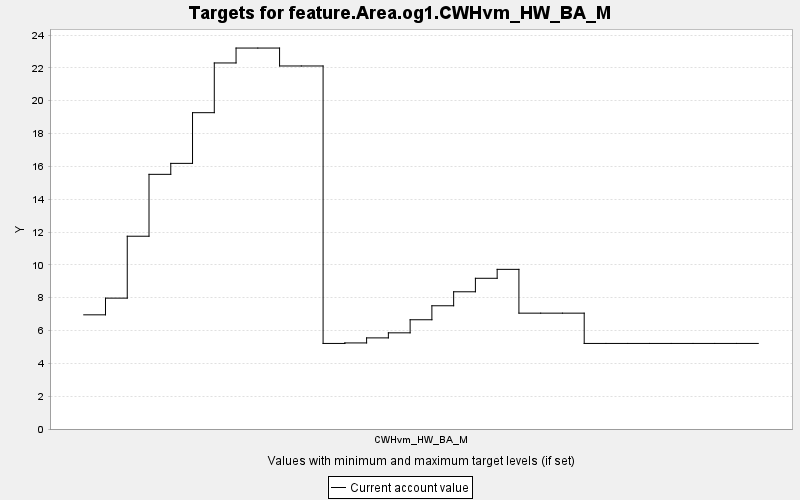

Data behind this chart, as committed beside it:
TARGET, PERIOD, YEAR, PERIODWIDTH, MINIMUM, MAXIMUM, MINWEIGHT, MAXWEIGHT, CURRENT, SUMMARY
feature.Area.og1.CWHvm_HW_BA_M, 0, 0, 10.0, 0.0, 10000, 1.0, 1.0, 6.955, 0.0
feature.Area.og1.CWHvm_HW_BA_M, 1, 10, 10.0, 0.0, 10000, 1.0, 1.0, 7.972, 0.0
feature.Area.og1.CWHvm_HW_BA_M, 2, 20, 10.0, 0.0, 10000, 1.0, 1.0, 11.74, 0.0
feature.Area.og1.CWHvm_HW_BA_M, 3, 30, 10.0, 0.0, 10000, 1.0, 1.0, 15.51, 0.0
feature.Area.og1.CWHvm_HW_BA_M, 4, 40, 10.0, 0.0, 10000, 1.0, 1.0, 16.18, 0.0
feature.Area.og1.CWHvm_HW_BA_M, 5, 50, 10.0, 0.0, 10000, 1.0, 1.0, 19.27, 0.0
feature.Area.og1.CWHvm_HW_BA_M, 6, 60, 10.0, 0.0, 10000, 1.0, 1.0, 22.3, 0.0
feature.Area.og1.CWHvm_HW_BA_M, 7, 70, 10.0, 0.0, 10000, 1.0, 1.0, 23.21, 0.0
feature.Area.og1.CWHvm_HW_BA_M, 8, 80, 10.0, 0.0, 10000, 1.0, 1.0, 23.21, 0.0
feature.Area.og1.CWHvm_HW_BA_M, 9, 90, 10.0, 0.0, 10000, 1.0, 1.0, 22.11, 0.0
feature.Area.og1.CWHvm_HW_BA_M, 10, 100, 10.0, 0.0, 10000, 1.0, 1.0, 22.11, 0.0
feature.Area.og1.CWHvm_HW_BA_M, 11, 110, 10.0, 0.0, 10000, 1.0, 1.0, 5.212, 0.0
feature.Area.og1.CWHvm_HW_BA_M, 12, 120, 10.0, 0.0, 10000, 1.0, 1.0, 5.243, 0.0
feature.Area.og1.CWHvm_HW_BA_M, 13, 130, 10.0, 0.0, 10000, 1.0, 1.0, 5.55, 0.0
feature.Area.og1.CWHvm_HW_BA_M, 14, 140, 10.0, 0.0, 10000, 1.0, 1.0, 5.858, 0.0
feature.Area.og1.CWHvm_HW_BA_M, 15, 150, 10.0, 0.0, 10000, 1.0, 1.0, 6.655, 0.0
feature.Area.og1.CWHvm_HW_BA_M, 16, 160, 10.0, 0.0, 10000, 1.0, 1.0, 7.507, 0.0
feature.Area.og1.CWHvm_HW_BA_M, 17, 170, 10.0, 0.0, 10000, 1.0, 1.0, 8.359, 0.0
feature.Area.og1.CWHvm_HW_BA_M, 18, 180, 10.0, 0.0, 10000, 1.0, 1.0, 9.181, 0.0
feature.Area.og1.CWHvm_HW_BA_M, 19, 190, 10.0, 0.0, 10000, 1.0, 1.0, 9.725, 0.0
feature.Area.og1.CWHvm_HW_BA_M, 20, 200, 10.0, 0.0, 10000, 1.0, 1.0, 7.057, 0.0
feature.Area.og1.CWHvm_HW_BA_M, 21, 210, 10.0, 0.0, 10000, 1.0, 1.0, 7.057, 0.0
feature.Area.og1.CWHvm_HW_BA_M, 22, 220, 10.0, 0.0, 10000, 1.0, 1.0, 7.057, 0.0
feature.Area.og1.CWHvm_HW_BA_M, 23, 230, 10.0, 0.0, 10000, 1.0, 1.0, 5.212, 0.0
feature.Area.og1.CWHvm_HW_BA_M, 24, 240, 10.0, 0.0, 10000, 1.0, 1.0, 5.212, 0.0
feature.Area.og1.CWHvm_HW_BA_M, 25, 250, 10.0, 0.0, 10000, 1.0, 1.0, 5.212, 0.0
feature.Area.og1.CWHvm_HW_BA_M, 26, 260, 10.0, 0.0, 10000, 1.0, 1.0, 5.212, 0.0
feature.Area.og1.CWHvm_HW_BA_M, 27, 270, 10.0, 0.0, 10000, 1.0, 1.0, 5.212, 0.0
feature.Area.og1.CWHvm_HW_BA_M, 28, 280, 10.0, 0.0, 10000, 1.0, 1.0, 5.212, 0.0
feature.Area.og1.CWHvm_HW_BA_M, 29, 290, 10.0, 0.0, 10000, 1.0, 1.0, 5.212, 0.0
feature.Area.og1.CWHvm_HW_BA_M, 30, 300, 10.0, 0.0, 10000, 1.0, 1.0, 5.212, 0.0
